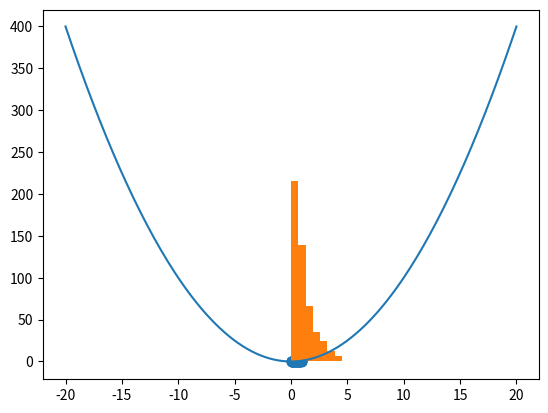

This figure's Python source:
import numpy as np

import matplotlib.pyplot as plt
x = np.linspace(-20, 20, 200)
y = x**2
plt.plot(x, y)
plt.show()
y1 = np.random.normal(0.1, 0.5, 100)
x1 = np.random.uniform(0, 1, 100)
plt.scatter(x1,y1)
plt.show()
data_hist = np.random.exponential(1, 500)
plt.hist(data_hist)
plt.show()
